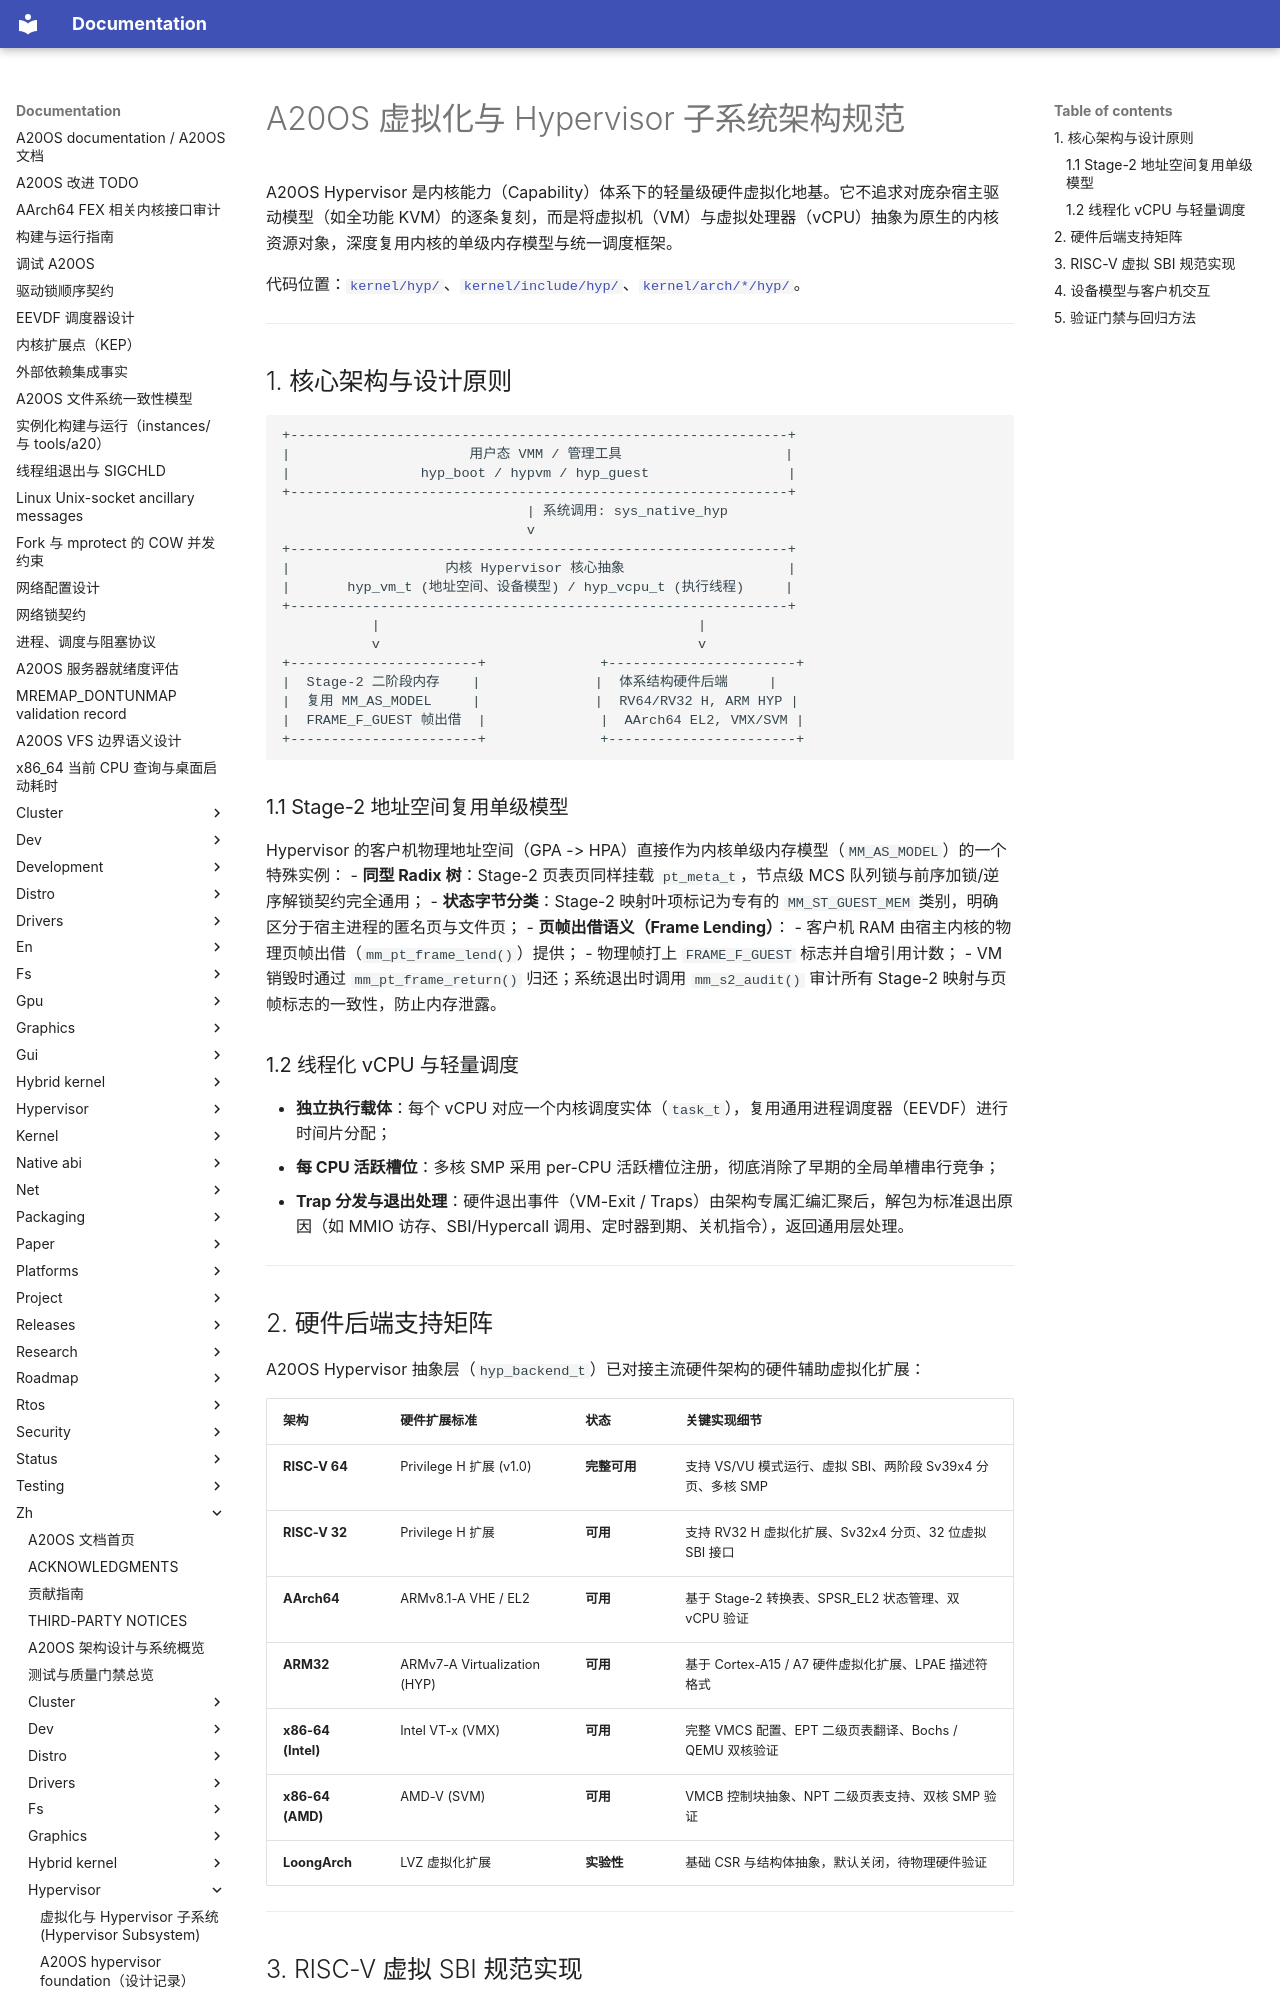

repository: fQwQf/A20OS · page: zh/hypervisor/overview/index.html · generator: mkdocs

# A20OS 虚拟化与 Hypervisor 子系统架构规范

A20OS Hypervisor 是内核能力（Capability）体系下的轻量级硬件虚拟化地基。它不追求对庞杂宿主驱动模型（如全功能 KVM）的逐条复刻，而是将虚拟机（VM）与虚拟处理器（vCPU）抽象为原生的内核资源对象，深度复用内核的单级内存模型与统一调度框架。

代码位置：[`kernel/hyp/`](../../../kernel/hyp/)、[`kernel/include/hyp/`](../../../kernel/include/hyp/)、[`kernel/arch/*/hyp/`](../../../kernel/arch/)。

---

## 1. 核心架构与设计原则

```
+-------------------------------------------------------------+
|                      用户态 VMM / 管理工具                    |
|                hyp_boot / hypvm / hyp_guest                 |
+-------------------------------------------------------------+
                              | 系统调用: sys_native_hyp
                              v
+-------------------------------------------------------------+
|                   内核 Hypervisor 核心抽象                    |
|       hyp_vm_t (地址空间、设备模型) / hyp_vcpu_t (执行线程)     |
+-------------------------------------------------------------+
           |                                       |
           v                                       v
+-----------------------+              +-----------------------+
|  Stage-2 二阶段内存    |              |  体系结构硬件后端     |
|  复用 MM_AS_MODEL     |              |  RV64/RV32 H, ARM HYP |
|  FRAME_F_GUEST 帧出借  |              |  AArch64 EL2, VMX/SVM |
+-----------------------+              +-----------------------+
```

### 1.1 Stage-2 地址空间复用单级模型

Hypervisor 的客户机物理地址空间（GPA -> HPA）直接作为内核单级内存模型（`MM_AS_MODEL`）的一个特殊实例：
- **同型 Radix 树**：Stage-2 页表页同样挂载 `pt_meta_t`，节点级 MCS 队列锁与前序加锁/逆序解锁契约完全通用；
- **状态字节分类**：Stage-2 映射叶项标记为专有的 `MM_ST_GUEST_MEM` 类别，明确区分于宿主进程的匿名页与文件页；
- **页帧出借语义（Frame Lending）**：
  - 客户机 RAM 由宿主内核的物理页帧出借（`mm_pt_frame_lend()`）提供；
  - 物理帧打上 `FRAME_F_GUEST` 标志并自增引用计数；
  - VM 销毁时通过 `mm_pt_frame_return()` 归还；系统退出时调用 `mm_s2_audit()` 审计所有 Stage-2 映射与页帧标志的一致性，防止内存泄露。

### 1.2 线程化 vCPU 与轻量调度

- **独立执行载体**：每个 vCPU 对应一个内核调度实体（`task_t`），复用通用进程调度器（EEVDF）进行时间片分配；
- **每 CPU 活跃槽位**：多核 SMP 采用 per-CPU 活跃槽位注册，彻底消除了早期的全局单槽串行竞争；
- **Trap 分发与退出处理**：硬件退出事件（VM-Exit / Traps）由架构专属汇编汇聚后，解包为标准退出原因（如 MMIO 访存、SBI/Hypercall 调用、定时器到期、关机指令），返回通用层处理。

---
